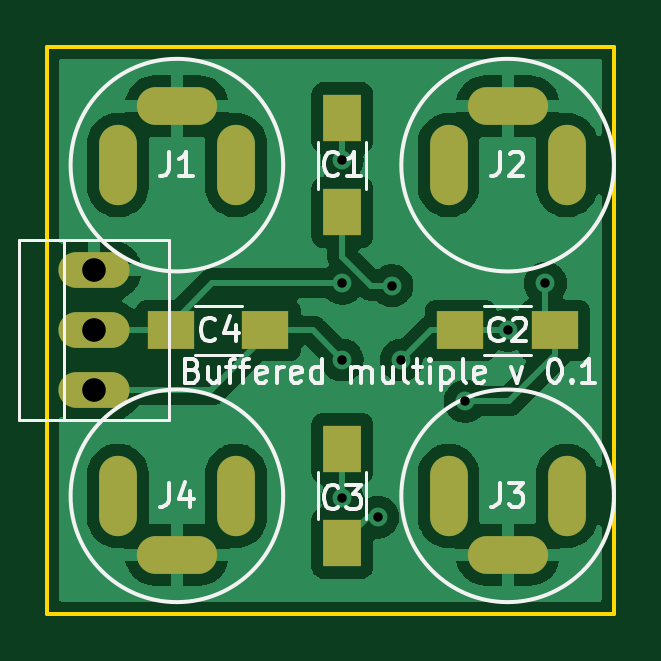
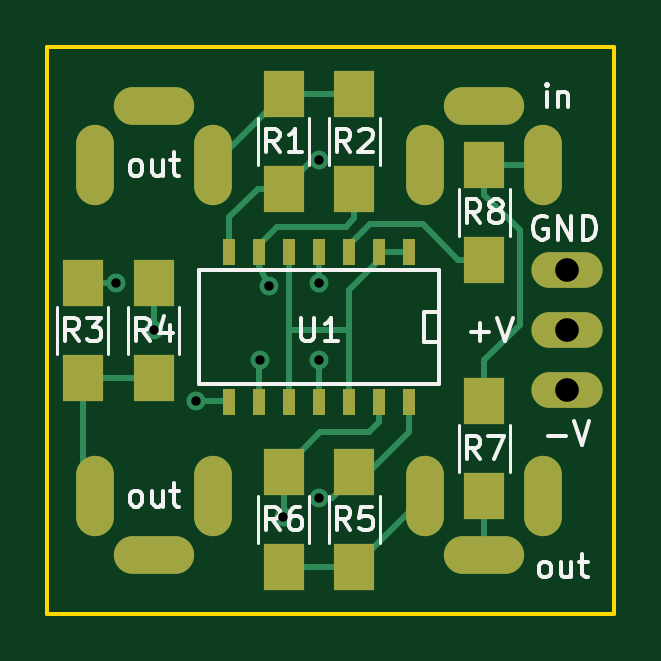
Circuit board: 10 layer files. Board 24.0 x 24.0 mm.
- bottom_copper: buffered_multiple-B_Cu.gbr (5965 bytes)
- bottom_mask: buffered_multiple-B_Mask.gbr (1885 bytes)
- paste: buffered_multiple-B_Paste.gbr (1356 bytes)
- bottom_silk: buffered_multiple-B_Silkscreen.gbr (11973 bytes)
- outline: buffered_multiple-Edge_Cuts.gbr (754 bytes)
- top_copper: buffered_multiple-F_Cu.gbr (59844 bytes)
- top_mask: buffered_multiple-F_Mask.gbr (1323 bytes)
- paste: buffered_multiple-F_Paste.gbr (794 bytes)
- top_silk: buffered_multiple-F_Silkscreen.gbr (10995 bytes)
- drill: buffered_multiple-PTH.drl (1265 bytes)

=== bottom_copper: buffered_multiple-B_Cu.gbr ===
G04 #@! TF.GenerationSoftware,KiCad,Pcbnew,6.0.2+dfsg-1*
G04 #@! TF.CreationDate,2022-10-10T23:20:55+02:00*
G04 #@! TF.ProjectId,buffered_multiple,62756666-6572-4656-945f-6d756c746970,rev?*
G04 #@! TF.SameCoordinates,Original*
G04 #@! TF.FileFunction,Copper,L2,Bot*
G04 #@! TF.FilePolarity,Positive*
%FSLAX46Y46*%
G04 Gerber Fmt 4.6, Leading zero omitted, Abs format (unit mm)*
G04 Created by KiCad (PCBNEW 6.0.2+dfsg-1) date 2022-10-10 23:20:55*
%MOMM*%
%LPD*%
G01*
G04 APERTURE LIST*
G04 #@! TA.AperFunction,ComponentPad*
%ADD10O,3.010000X1.510000*%
G04 #@! TD*
G04 #@! TA.AperFunction,ComponentPad*
%ADD11O,1.600000X3.400000*%
G04 #@! TD*
G04 #@! TA.AperFunction,ComponentPad*
%ADD12O,3.400000X1.600000*%
G04 #@! TD*
G04 #@! TA.AperFunction,SMDPad,CuDef*
%ADD13R,0.508000X1.143000*%
G04 #@! TD*
G04 #@! TA.AperFunction,SMDPad,CuDef*
%ADD14R,1.700000X2.000000*%
G04 #@! TD*
G04 #@! TA.AperFunction,ViaPad*
%ADD15C,0.800000*%
G04 #@! TD*
G04 #@! TA.AperFunction,Conductor*
%ADD16C,0.250000*%
G04 #@! TD*
G04 APERTURE END LIST*
D10*
X192000000Y-115040000D03*
X192000000Y-112500000D03*
X192000000Y-109960000D03*
D11*
X198000000Y-105500000D03*
D12*
X195500000Y-103000000D03*
D11*
X193000000Y-105500000D03*
X212000000Y-105500000D03*
D12*
X209500000Y-103000000D03*
D11*
X207000000Y-105500000D03*
X207000000Y-119500000D03*
D12*
X209500000Y-122000000D03*
D11*
X212000000Y-119500000D03*
X193000000Y-119500000D03*
D12*
X195500000Y-122000000D03*
D11*
X198000000Y-119500000D03*
D13*
X198690000Y-109198000D03*
X199960000Y-109198000D03*
X201230000Y-109198000D03*
X202500000Y-109198000D03*
X203770000Y-109198000D03*
X205040000Y-109198000D03*
X206310000Y-109198000D03*
X206310000Y-115548000D03*
X205040000Y-115548000D03*
X203770000Y-115548000D03*
X202500000Y-115548000D03*
X201230000Y-115548000D03*
X199960000Y-115548000D03*
X198690000Y-115548000D03*
D14*
X204000000Y-106500000D03*
X204000000Y-102500000D03*
X201000000Y-102500000D03*
X201000000Y-106500000D03*
X212500000Y-110500000D03*
X212500000Y-114500000D03*
X209500000Y-114500000D03*
X209500000Y-110500000D03*
X204000000Y-122500000D03*
X204000000Y-118500000D03*
X201000000Y-118500000D03*
X201000000Y-122500000D03*
X195500000Y-119500000D03*
X195500000Y-115500000D03*
X195500000Y-109500000D03*
X195500000Y-105500000D03*
D15*
X202500000Y-105300000D03*
X204600000Y-110600000D03*
X205000000Y-113750000D03*
X209500000Y-112500000D03*
X211100000Y-110500000D03*
X207700000Y-115500000D03*
X204000000Y-120400000D03*
X202500000Y-119600000D03*
X202500000Y-110500000D03*
X202500000Y-113750000D03*
D16*
X206310000Y-108376500D02*
X206310000Y-109198000D01*
X205100000Y-106500000D02*
X206310000Y-107710000D01*
X202800000Y-105300000D02*
X204000000Y-106500000D01*
X204000000Y-106500000D02*
X205100000Y-106500000D01*
X206310000Y-107710000D02*
X206310000Y-108376500D01*
X202500000Y-105300000D02*
X202800000Y-105300000D01*
X201000000Y-107750000D02*
X201350000Y-108100000D01*
X205040000Y-109760000D02*
X205040000Y-109198000D01*
X204600000Y-110600000D02*
X205040000Y-109760000D01*
X201000000Y-106500000D02*
X201000000Y-107750000D01*
X204259500Y-108100000D02*
X205040000Y-108880500D01*
X201350000Y-108100000D02*
X204259500Y-108100000D01*
X205040000Y-108880500D02*
X205040000Y-109198000D01*
X205040000Y-113790000D02*
X205000000Y-113750000D01*
X205040000Y-115548000D02*
X205040000Y-113790000D01*
X209500000Y-110500000D02*
X209500000Y-112500000D01*
X211400000Y-110500000D02*
X211100000Y-110500000D01*
X206358000Y-115500000D02*
X206310000Y-115548000D01*
X207700000Y-115500000D02*
X206358000Y-115500000D01*
X212500000Y-110500000D02*
X211400000Y-110500000D01*
X200390500Y-116800000D02*
X202450000Y-116800000D01*
X204000000Y-118350000D02*
X204000000Y-118500000D01*
X204000000Y-118500000D02*
X204000000Y-120400000D01*
X202450000Y-116800000D02*
X204000000Y-118350000D01*
X199960000Y-115548000D02*
X199960000Y-116369500D01*
X199960000Y-116369500D02*
X200390500Y-116800000D01*
X198690000Y-115548000D02*
X198690000Y-116790000D01*
X201950000Y-119600000D02*
X202500000Y-119600000D01*
X201000000Y-118650000D02*
X201950000Y-119600000D01*
X198690000Y-116790000D02*
X200400000Y-118500000D01*
X201000000Y-118500000D02*
X201000000Y-118650000D01*
X200400000Y-118500000D02*
X201000000Y-118500000D01*
X195500000Y-119000000D02*
X195500000Y-122000000D01*
X202500000Y-110500000D02*
X202500000Y-109198000D01*
X202500000Y-113750000D02*
X202500000Y-115548000D01*
X201000000Y-102500000D02*
X204000000Y-102500000D01*
X204000000Y-102500000D02*
X207000000Y-105500000D01*
X212500000Y-119000000D02*
X212000000Y-119500000D01*
X212500000Y-114500000D02*
X212500000Y-119000000D01*
X210600000Y-114500000D02*
X212500000Y-114500000D01*
X209500000Y-114500000D02*
X210600000Y-114500000D01*
X202100000Y-122500000D02*
X204000000Y-122500000D01*
X201000000Y-122500000D02*
X198000000Y-119500000D01*
X201000000Y-122500000D02*
X202100000Y-122500000D01*
X198690000Y-109198000D02*
X199960000Y-109198000D01*
X201230000Y-114726500D02*
X201230000Y-115548000D01*
X203770000Y-111030000D02*
X203770000Y-111325000D01*
X199960000Y-109515500D02*
X201230000Y-110785500D01*
X201230000Y-112500000D02*
X203770000Y-112500000D01*
X199960000Y-109198000D02*
X199960000Y-109515500D01*
X203770000Y-109198000D02*
X203770000Y-112500000D01*
X203770000Y-115548000D02*
X203770000Y-112500000D01*
X201230000Y-112500000D02*
X201230000Y-114726500D01*
X201230000Y-110785500D02*
X201230000Y-112500000D01*
X195500000Y-113750000D02*
X195500000Y-115000000D01*
X194000000Y-108250000D02*
X194000000Y-112250000D01*
X195500000Y-106750000D02*
X194000000Y-108250000D01*
X195500000Y-105500000D02*
X194400000Y-105500000D01*
X195500000Y-105500000D02*
X195500000Y-106750000D01*
X194400000Y-105500000D02*
X193000000Y-105500000D01*
X194000000Y-112250000D02*
X195500000Y-113750000D01*
X195500000Y-109500000D02*
X196600000Y-109500000D01*
X200349500Y-108000000D02*
X201230000Y-108880500D01*
X198100000Y-108000000D02*
X200349500Y-108000000D01*
X196600000Y-109500000D02*
X198100000Y-108000000D01*
X201230000Y-108880500D02*
X201230000Y-109198000D01*
M02*

=== bottom_mask: buffered_multiple-B_Mask.gbr ===
G04 #@! TF.GenerationSoftware,KiCad,Pcbnew,6.0.2+dfsg-1*
G04 #@! TF.CreationDate,2022-10-10T23:20:56+02:00*
G04 #@! TF.ProjectId,buffered_multiple,62756666-6572-4656-945f-6d756c746970,rev?*
G04 #@! TF.SameCoordinates,Original*
G04 #@! TF.FileFunction,Soldermask,Bot*
G04 #@! TF.FilePolarity,Negative*
%FSLAX46Y46*%
G04 Gerber Fmt 4.6, Leading zero omitted, Abs format (unit mm)*
G04 Created by KiCad (PCBNEW 6.0.2+dfsg-1) date 2022-10-10 23:20:56*
%MOMM*%
%LPD*%
G01*
G04 APERTURE LIST*
%ADD10O,3.010000X1.510000*%
%ADD11O,1.600000X3.400000*%
%ADD12O,3.400000X1.600000*%
%ADD13R,0.508000X1.143000*%
%ADD14R,1.700000X2.000000*%
G04 APERTURE END LIST*
D10*
X192000000Y-115040000D03*
X192000000Y-112500000D03*
X192000000Y-109960000D03*
D11*
X198000000Y-105500000D03*
D12*
X195500000Y-103000000D03*
D11*
X193000000Y-105500000D03*
X212000000Y-105500000D03*
D12*
X209500000Y-103000000D03*
D11*
X207000000Y-105500000D03*
X207000000Y-119500000D03*
D12*
X209500000Y-122000000D03*
D11*
X212000000Y-119500000D03*
X193000000Y-119500000D03*
D12*
X195500000Y-122000000D03*
D11*
X198000000Y-119500000D03*
D13*
X198690000Y-109198000D03*
X199960000Y-109198000D03*
X201230000Y-109198000D03*
X202500000Y-109198000D03*
X203770000Y-109198000D03*
X205040000Y-109198000D03*
X206310000Y-109198000D03*
X206310000Y-115548000D03*
X205040000Y-115548000D03*
X203770000Y-115548000D03*
X202500000Y-115548000D03*
X201230000Y-115548000D03*
X199960000Y-115548000D03*
X198690000Y-115548000D03*
D14*
X204000000Y-106500000D03*
X204000000Y-102500000D03*
X201000000Y-102500000D03*
X201000000Y-106500000D03*
X212500000Y-110500000D03*
X212500000Y-114500000D03*
X209500000Y-114500000D03*
X209500000Y-110500000D03*
X204000000Y-122500000D03*
X204000000Y-118500000D03*
X201000000Y-118500000D03*
X201000000Y-122500000D03*
X195500000Y-119500000D03*
X195500000Y-115500000D03*
X195500000Y-109500000D03*
X195500000Y-105500000D03*
M02*

=== paste: buffered_multiple-B_Paste.gbr ===
G04 #@! TF.GenerationSoftware,KiCad,Pcbnew,6.0.2+dfsg-1*
G04 #@! TF.CreationDate,2022-10-10T23:20:55+02:00*
G04 #@! TF.ProjectId,buffered_multiple,62756666-6572-4656-945f-6d756c746970,rev?*
G04 #@! TF.SameCoordinates,Original*
G04 #@! TF.FileFunction,Paste,Bot*
G04 #@! TF.FilePolarity,Positive*
%FSLAX46Y46*%
G04 Gerber Fmt 4.6, Leading zero omitted, Abs format (unit mm)*
G04 Created by KiCad (PCBNEW 6.0.2+dfsg-1) date 2022-10-10 23:20:55*
%MOMM*%
%LPD*%
G01*
G04 APERTURE LIST*
%ADD10R,0.508000X1.143000*%
%ADD11R,1.700000X2.000000*%
G04 APERTURE END LIST*
D10*
X198690000Y-109198000D03*
X199960000Y-109198000D03*
X201230000Y-109198000D03*
X202500000Y-109198000D03*
X203770000Y-109198000D03*
X205040000Y-109198000D03*
X206310000Y-109198000D03*
X206310000Y-115548000D03*
X205040000Y-115548000D03*
X203770000Y-115548000D03*
X202500000Y-115548000D03*
X201230000Y-115548000D03*
X199960000Y-115548000D03*
X198690000Y-115548000D03*
D11*
X204000000Y-106500000D03*
X204000000Y-102500000D03*
X201000000Y-102500000D03*
X201000000Y-106500000D03*
X212500000Y-110500000D03*
X212500000Y-114500000D03*
X209500000Y-114500000D03*
X209500000Y-110500000D03*
X204000000Y-122500000D03*
X204000000Y-118500000D03*
X201000000Y-118500000D03*
X201000000Y-122500000D03*
X195500000Y-119500000D03*
X195500000Y-115500000D03*
X195500000Y-109500000D03*
X195500000Y-105500000D03*
M02*

=== bottom_silk: buffered_multiple-B_Silkscreen.gbr (11973 bytes, source omitted) ===
=== outline: buffered_multiple-Edge_Cuts.gbr ===
G04 #@! TF.GenerationSoftware,KiCad,Pcbnew,6.0.2+dfsg-1*
G04 #@! TF.CreationDate,2022-10-10T23:20:57+02:00*
G04 #@! TF.ProjectId,buffered_multiple,62756666-6572-4656-945f-6d756c746970,rev?*
G04 #@! TF.SameCoordinates,Original*
G04 #@! TF.FileFunction,Profile,NP*
%FSLAX46Y46*%
G04 Gerber Fmt 4.6, Leading zero omitted, Abs format (unit mm)*
G04 Created by KiCad (PCBNEW 6.0.2+dfsg-1) date 2022-10-10 23:20:57*
%MOMM*%
%LPD*%
G01*
G04 APERTURE LIST*
G04 #@! TA.AperFunction,Profile*
%ADD10C,0.150000*%
G04 #@! TD*
G04 APERTURE END LIST*
D10*
X190000000Y-100500000D02*
X214000000Y-100500000D01*
X214000000Y-124500000D02*
X190000000Y-124500000D01*
X214000000Y-100500000D02*
X214000000Y-124500000D01*
X190000000Y-100500000D02*
X190000000Y-124500000D01*
M02*

=== top_copper: buffered_multiple-F_Cu.gbr (59844 bytes, source omitted) ===
=== top_mask: buffered_multiple-F_Mask.gbr ===
G04 #@! TF.GenerationSoftware,KiCad,Pcbnew,6.0.2+dfsg-1*
G04 #@! TF.CreationDate,2022-10-10T23:20:56+02:00*
G04 #@! TF.ProjectId,buffered_multiple,62756666-6572-4656-945f-6d756c746970,rev?*
G04 #@! TF.SameCoordinates,Original*
G04 #@! TF.FileFunction,Soldermask,Top*
G04 #@! TF.FilePolarity,Negative*
%FSLAX46Y46*%
G04 Gerber Fmt 4.6, Leading zero omitted, Abs format (unit mm)*
G04 Created by KiCad (PCBNEW 6.0.2+dfsg-1) date 2022-10-10 23:20:56*
%MOMM*%
%LPD*%
G01*
G04 APERTURE LIST*
%ADD10O,3.010000X1.510000*%
%ADD11R,1.600000X2.000000*%
%ADD12R,2.000000X1.600000*%
%ADD13O,1.600000X3.400000*%
%ADD14O,3.400000X1.600000*%
G04 APERTURE END LIST*
D10*
X192000000Y-115040000D03*
X192000000Y-112500000D03*
X192000000Y-109960000D03*
D11*
X202500000Y-103500000D03*
X202500000Y-107500000D03*
D12*
X211500000Y-112500000D03*
X207500000Y-112500000D03*
D13*
X198000000Y-105500000D03*
D14*
X195500000Y-103000000D03*
D13*
X193000000Y-105500000D03*
X212000000Y-105500000D03*
D14*
X209500000Y-103000000D03*
D13*
X207000000Y-105500000D03*
X207000000Y-119500000D03*
D14*
X209500000Y-122000000D03*
D13*
X212000000Y-119500000D03*
X193000000Y-119500000D03*
D14*
X195500000Y-122000000D03*
D13*
X198000000Y-119500000D03*
D11*
X202500000Y-117500000D03*
X202500000Y-121500000D03*
D12*
X195250000Y-112500000D03*
X199250000Y-112500000D03*
M02*

=== paste: buffered_multiple-F_Paste.gbr ===
G04 #@! TF.GenerationSoftware,KiCad,Pcbnew,6.0.2+dfsg-1*
G04 #@! TF.CreationDate,2022-10-10T23:20:55+02:00*
G04 #@! TF.ProjectId,buffered_multiple,62756666-6572-4656-945f-6d756c746970,rev?*
G04 #@! TF.SameCoordinates,Original*
G04 #@! TF.FileFunction,Paste,Top*
G04 #@! TF.FilePolarity,Positive*
%FSLAX46Y46*%
G04 Gerber Fmt 4.6, Leading zero omitted, Abs format (unit mm)*
G04 Created by KiCad (PCBNEW 6.0.2+dfsg-1) date 2022-10-10 23:20:55*
%MOMM*%
%LPD*%
G01*
G04 APERTURE LIST*
%ADD10R,1.600000X2.000000*%
%ADD11R,2.000000X1.600000*%
G04 APERTURE END LIST*
D10*
X202500000Y-103500000D03*
X202500000Y-107500000D03*
D11*
X211500000Y-112500000D03*
X207500000Y-112500000D03*
D10*
X202500000Y-117500000D03*
X202500000Y-121500000D03*
D11*
X195250000Y-112500000D03*
X199250000Y-112500000D03*
M02*

=== top_silk: buffered_multiple-F_Silkscreen.gbr (10995 bytes, source omitted) ===
=== drill: buffered_multiple-PTH.drl ===
M48
; DRILL file {KiCad 6.0.2+dfsg-1} date Mon 10 Oct 2022 11:21:08 PM CEST
; FORMAT={-:-/ absolute / inch / decimal}
; #@! TF.CreationDate,2022-10-10T23:21:08+02:00
; #@! TF.GenerationSoftware,Kicad,Pcbnew,6.0.2+dfsg-1
; #@! TF.FileFunction,Plated,1,2,PTH
FMAT,2
INCH
; #@! TA.AperFunction,Plated,PTH,ViaDrill
T1C0.0157
; #@! TA.AperFunction,Plated,PTH,ComponentDrill
T2C0.0315
; #@! TA.AperFunction,Plated,PTH,ComponentDrill
T3C0.0394
%
G90
G05
T1
X7.9724Y-4.1457
X7.9724Y-4.3504
X7.9724Y-4.4783
X7.9724Y-4.7087
X8.0315Y-4.7402
X8.0551Y-4.3543
X8.0709Y-4.4783
X8.1772Y-4.5472
X8.248Y-4.4291
X8.311Y-4.3504
T3
X7.5591Y-4.3291
X7.5591Y-4.4291
X7.5591Y-4.5291
T2
G00X7.5984Y-4.1181
M15
G01X7.5984Y-4.189
M16
G05
G00X7.5984Y-4.6693
M15
G01X7.5984Y-4.7402
M16
G05
G00X7.6614Y-4.0551
M15
G01X7.7323Y-4.0551
M16
G05
G00X7.7323Y-4.8031
M15
G01X7.6614Y-4.8031
M16
G05
G00X7.7953Y-4.189
M15
G01X7.7953Y-4.1181
M16
G05
G00X7.7953Y-4.7402
M15
G01X7.7953Y-4.6693
M16
G05
G00X8.1496Y-4.1181
M15
G01X8.1496Y-4.189
M16
G05
G00X8.1496Y-4.6693
M15
G01X8.1496Y-4.7402
M16
G05
G00X8.2126Y-4.0551
M15
G01X8.2835Y-4.0551
M16
G05
G00X8.2835Y-4.8031
M15
G01X8.2126Y-4.8031
M16
G05
G00X8.3465Y-4.189
M15
G01X8.3465Y-4.1181
M16
G05
G00X8.3465Y-4.7402
M15
G01X8.3465Y-4.6693
M16
G05
T0
M30
